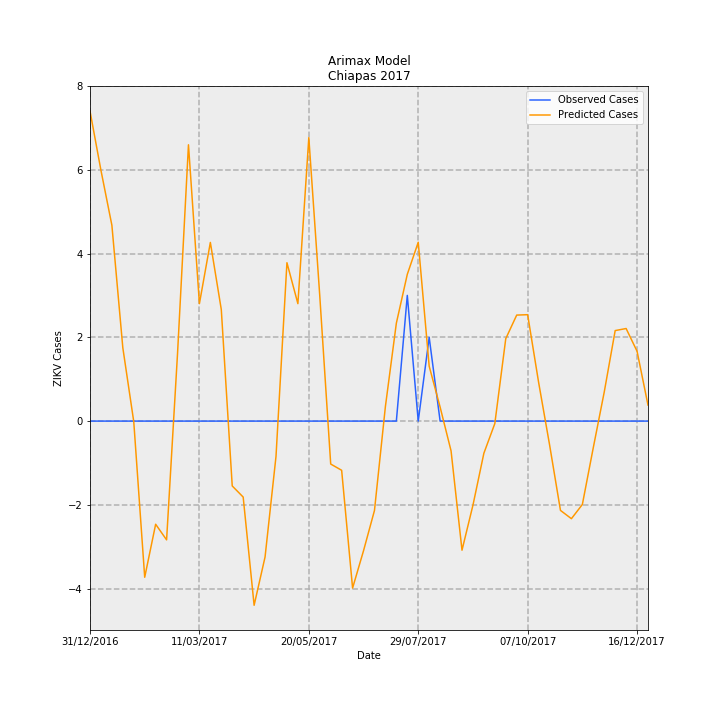

The file beside this chart, header and first rows:
Date, predictions_incidence, observed_incidence, Predicted Cases, Observed Cases, error
31/12/2016, 0.1418, 0.0, 7.399, 0.0, -7.399
07/01/2017, 0.1147, 0.0, 5.986, 0.0, -5.986
14/01/2017, 0.08958, 0.0, 4.674, 0.0, -4.674
21/01/2017, 0.03353, 0.0, 1.749, 0.0, -1.749
28/01/2017, -0.0002826, 0.0, -0.01475, 0.0, 0.01475
04/02/2017, -0.07144, 0.0, -3.728, 0.0, 3.728
11/02/2017, -0.04719, 0.0, -2.462, 0.0, 2.462
18/02/2017, -0.05433, 0.0, -2.835, 0.0, 2.835
25/02/2017, 0.03089, 0.0, 1.612, 0.0, -1.612
04/03/2017, 0.1264, 0.0, 6.595, 0.0, -6.595
11/03/2017, 0.05373, 0.0, 2.804, 0.0, -2.804
18/03/2017, 0.08172, 0.0, 4.264, 0.0, -4.264
25/03/2017, 0.05103, 0.0, 2.663, 0.0, -2.663
01/04/2017, -0.02967, 0.0, -1.548, 0.0, 1.548
08/04/2017, -0.03475, 0.0, -1.813, 0.0, 1.813
15/04/2017, -0.08426, 0.0, -4.397, 0.0, 4.397
22/04/2017, -0.06216, 0.0, -3.244, 0.0, 3.244
29/04/2017, -0.01617, 0.0, -0.8437, 0.0, 0.8437
06/05/2017, 0.07245, 0.0, 3.78, 0.0, -3.78
13/05/2017, 0.05372, 0.0, 2.803, 0.0, -2.803
20/05/2017, 0.1297, 0.0, 6.766, 0.0, -6.766
27/05/2017, 0.05732, 0.0, 2.991, 0.0, -2.991
03/06/2017, -0.01964, 0.0, -1.025, 0.0, 1.025
10/06/2017, -0.02251, 0.0, -1.174, 0.0, 1.174
17/06/2017, -0.07638, 0.0, -3.985, 0.0, 3.985
24/06/2017, -0.0593, 0.0, -3.094, 0.0, 3.094
01/07/2017, -0.04089, 0.0, -2.133, 0.0, 2.133
08/07/2017, 0.006712, 0.0, 0.3502, 0.0, -0.3502
15/07/2017, 0.04478, 0.0, 2.337, 0.0, -2.337
22/07/2017, 0.06713, 0.05749, 3.503, 3.0, -0.5029
29/07/2017, 0.0818, 0.0, 4.268, 0.0, -4.268
05/08/2017, 0.02511, 0.03833, 1.31, 2.0, 0.6897
12/08/2017, 0.006405, 0.0, 0.3342, 0.0, -0.3342
19/08/2017, -0.01363, 0.0, -0.7111, 0.0, 0.7111
26/08/2017, -0.05906, 0.0, -3.082, 0.0, 3.082
02/09/2017, -0.03847, 0.0, -2.007, 0.0, 2.007
09/09/2017, -0.0147, 0.0, -0.7669, 0.0, 0.7669
16/09/2017, -0.001128, 0.0, -0.05886, 0.0, 0.05886
23/09/2017, 0.03771, 0.0, 1.968, 0.0, -1.968
30/09/2017, 0.04849, 0.0, 2.53, 0.0, -2.53
07/10/2017, 0.04867, 0.0, 2.54, 0.0, -2.54
14/10/2017, 0.01779, 0.0, 0.9281, 0.0, -0.9281
21/10/2017, -0.01073, 0.0, -0.5599, 0.0, 0.5599
28/10/2017, -0.04085, 0.0, -2.132, 0.0, 2.132
04/11/2017, -0.04464, 0.0, -2.329, 0.0, 2.329
11/11/2017, -0.03814, 0.0, -1.99, 0.0, 1.99
18/11/2017, -0.01213, 0.0, -0.633, 0.0, 0.633
25/11/2017, 0.01329, 0.0, 0.6935, 0.0, -0.6935
02/12/2017, 0.0414, 0.0, 2.16, 0.0, -2.16
09/12/2017, 0.04235, 0.0, 2.21, 0.0, -2.21
16/12/2017, 0.03194, 0.0, 1.667, 0.0, -1.667
23/12/2017, 0.00733, 0.0, 0.3824, 0.0, -0.3824
